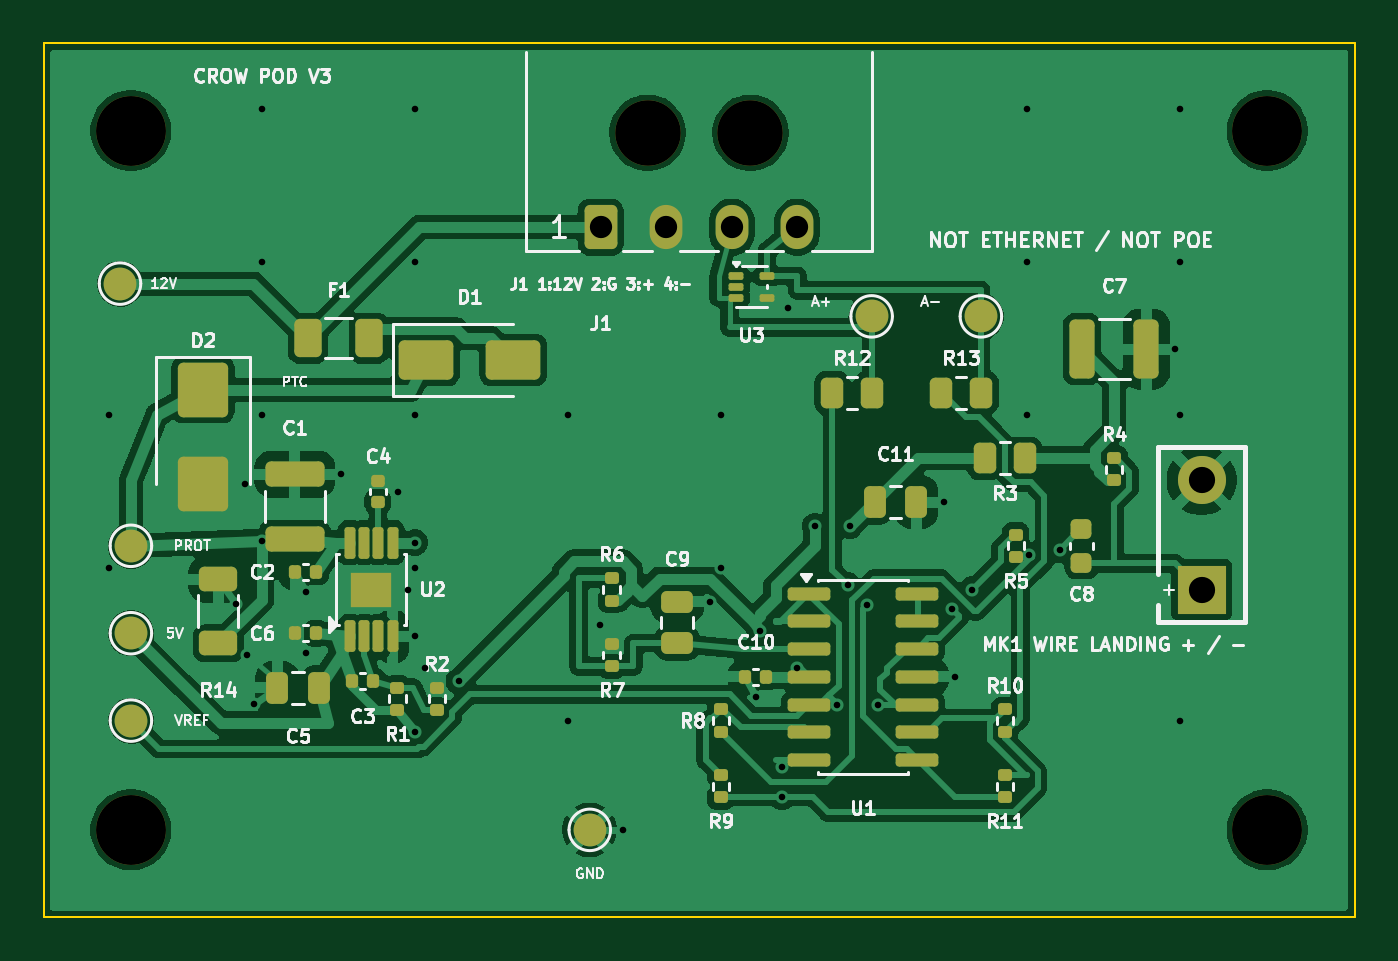
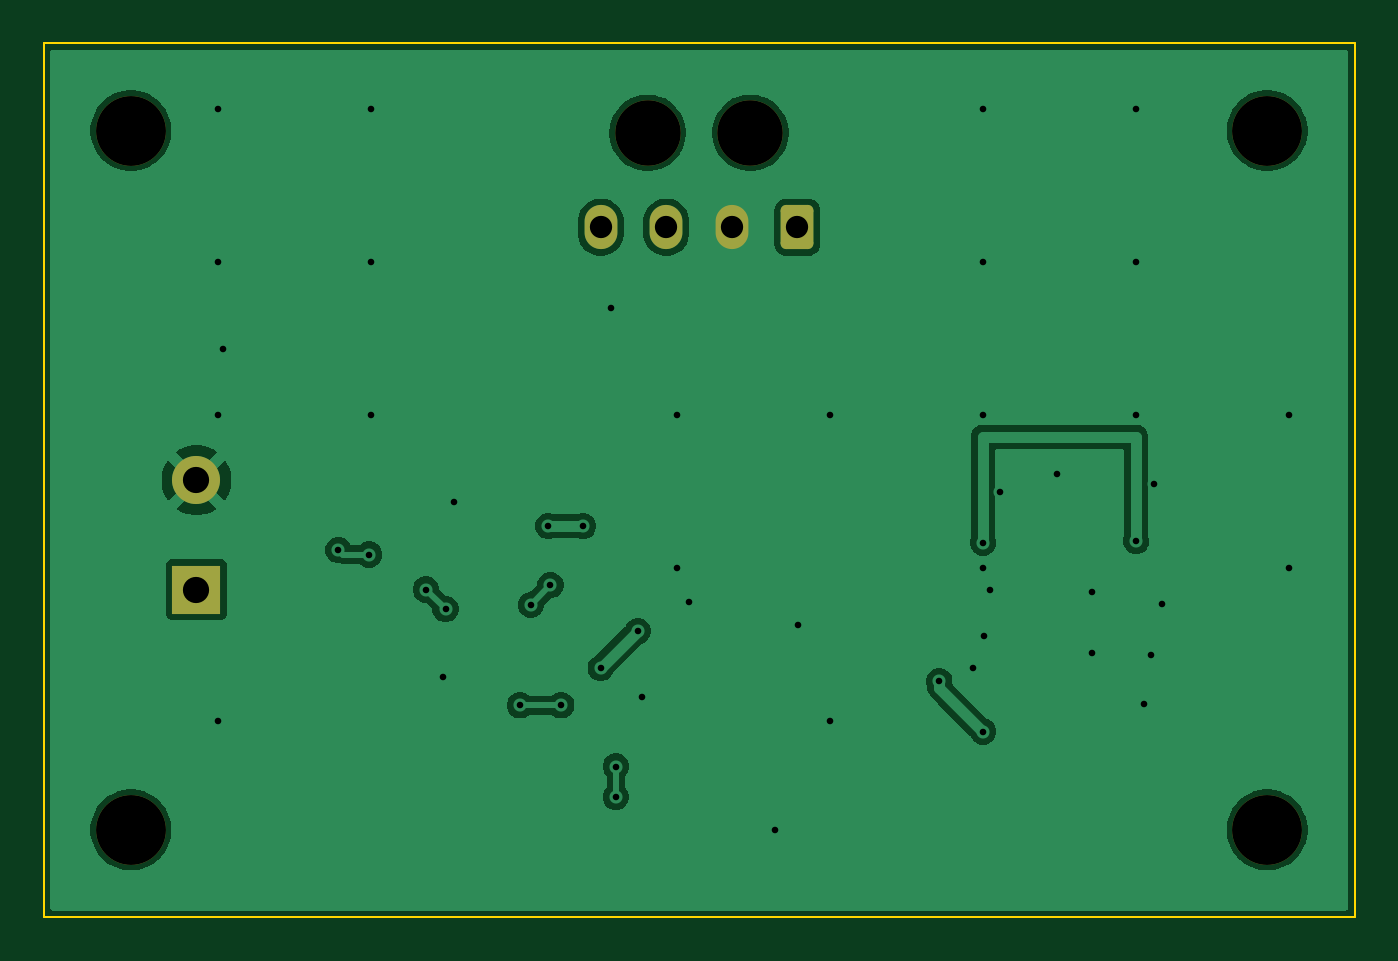
Circuit board: 11 layer files. Board 60.0 x 40.0 mm.
- bottom_copper: crow_mic_pod_v3-B_Cu.gbl (39728 bytes)
- bottom_mask: crow_mic_pod_v3-B_Mask.gbs (2008 bytes)
- paste: crow_mic_pod_v3-B_Paste.gbp (502 bytes)
- bottom_silk: crow_mic_pod_v3-B_Silkscreen.gbo (1706 bytes)
- outline: crow_mic_pod_v3-Edge_Cuts.gm1 (724 bytes)
- top_copper: crow_mic_pod_v3-F_Cu.gtl (113614 bytes)
- top_mask: crow_mic_pod_v3-F_Mask.gts (6969 bytes)
- paste: crow_mic_pod_v3-F_Paste.gtp (5809 bytes)
- top_silk: crow_mic_pod_v3-F_Silkscreen.gto (77760 bytes)
- drill: crow_mic_pod_v3-NPTH.drl (508 bytes)
- drill: crow_mic_pod_v3-PTH.drl (1264 bytes)

=== bottom_copper: crow_mic_pod_v3-B_Cu.gbl (39728 bytes, source omitted) ===
=== bottom_mask: crow_mic_pod_v3-B_Mask.gbs (2008 bytes, source withheld) ===
=== paste: crow_mic_pod_v3-B_Paste.gbp ===
%TF.GenerationSoftware,KiCad,Pcbnew,10.0.4-10.0.4~ubuntu24.04.1*%
%TF.CreationDate,2026-09-03T12:13:21-07:00*%
%TF.ProjectId,crow_mic_pod_v3,63726f77-5f6d-4696-935f-706f645f7633,rev?*%
%TF.SameCoordinates,Original*%
%TF.FileFunction,Paste,Bot*%
%TF.FilePolarity,Positive*%
%FSLAX46Y46*%
G04 Gerber Fmt 4.6, Leading zero omitted, Abs format (unit mm)*
G04 Created by KiCad (PCBNEW 10.0.4-10.0.4~ubuntu24.04.1) date 2026-09-03 12:13:21*
%MOMM*%
%LPD*%
G01*
G04 APERTURE LIST*
G04 APERTURE END LIST*
M02*

=== bottom_silk: crow_mic_pod_v3-B_Silkscreen.gbo (1706 bytes, source withheld) ===
=== outline: crow_mic_pod_v3-Edge_Cuts.gm1 ===
%TF.GenerationSoftware,KiCad,Pcbnew,10.0.4-10.0.4~ubuntu24.04.1*%
%TF.CreationDate,2026-09-03T12:13:21-07:00*%
%TF.ProjectId,crow_mic_pod_v3,63726f77-5f6d-4696-935f-706f645f7633,rev?*%
%TF.SameCoordinates,Original*%
%TF.FileFunction,Profile,NP*%
%FSLAX46Y46*%
G04 Gerber Fmt 4.6, Leading zero omitted, Abs format (unit mm)*
G04 Created by KiCad (PCBNEW 10.0.4-10.0.4~ubuntu24.04.1) date 2026-09-03 12:13:21*
%MOMM*%
%LPD*%
G01*
G04 APERTURE LIST*
%TA.AperFunction,Profile*%
%ADD10C,0.100000*%
%TD*%
G04 APERTURE END LIST*
D10*
X20000000Y-20000000D02*
X20000000Y-60000000D01*
X20000000Y-20000000D02*
X80000000Y-20000000D01*
X20000000Y-60000000D02*
X80000000Y-60000000D01*
X80000000Y-20000000D02*
X80000000Y-60000000D01*
M02*

=== top_copper: crow_mic_pod_v3-F_Cu.gtl (113614 bytes, source omitted) ===
=== top_mask: crow_mic_pod_v3-F_Mask.gts (6969 bytes, source omitted) ===
=== paste: crow_mic_pod_v3-F_Paste.gtp ===
%TF.GenerationSoftware,KiCad,Pcbnew,10.0.4-10.0.4~ubuntu24.04.1*%
%TF.CreationDate,2026-09-03T12:13:21-07:00*%
%TF.ProjectId,crow_mic_pod_v3,63726f77-5f6d-4696-935f-706f645f7633,rev?*%
%TF.SameCoordinates,Original*%
%TF.FileFunction,Paste,Top*%
%TF.FilePolarity,Positive*%
%FSLAX46Y46*%
G04 Gerber Fmt 4.6, Leading zero omitted, Abs format (unit mm)*
G04 Created by KiCad (PCBNEW 10.0.4-10.0.4~ubuntu24.04.1) date 2026-09-03 12:13:21*
%MOMM*%
%LPD*%
G01*
G04 APERTURE LIST*
G04 Aperture macros list*
%AMRoundRect*
0 Rectangle with rounded corners*
0 $1 Rounding radius*
0 $2 $3 $4 $5 $6 $7 $8 $9 X,Y pos of 4 corners*
0 Add a 4 corners polygon primitive as box body*
4,1,4,$2,$3,$4,$5,$6,$7,$8,$9,$2,$3,0*
0 Add four circle primitives for the rounded corners*
1,1,$1+$1,$2,$3*
1,1,$1+$1,$4,$5*
1,1,$1+$1,$6,$7*
1,1,$1+$1,$8,$9*
0 Add four rect primitives between the rounded corners*
20,1,$1+$1,$2,$3,$4,$5,0*
20,1,$1+$1,$4,$5,$6,$7,0*
20,1,$1+$1,$6,$7,$8,$9,0*
20,1,$1+$1,$8,$9,$2,$3,0*%
G04 Aperture macros list end*
%ADD10RoundRect,0.135000X0.185000X-0.135000X0.185000X0.135000X-0.185000X0.135000X-0.185000X-0.135000X0*%
%ADD11RoundRect,0.140000X0.140000X0.170000X-0.140000X0.170000X-0.140000X-0.170000X0.140000X-0.170000X0*%
%ADD12RoundRect,0.140000X0.170000X-0.140000X0.170000X0.140000X-0.170000X0.140000X-0.170000X-0.140000X0*%
%ADD13RoundRect,0.225000X0.250000X-0.225000X0.250000X0.225000X-0.250000X0.225000X-0.250000X-0.225000X0*%
%ADD14RoundRect,0.150000X-0.825000X-0.150000X0.825000X-0.150000X0.825000X0.150000X-0.825000X0.150000X0*%
%ADD15RoundRect,0.250000X0.250000X0.475000X-0.250000X0.475000X-0.250000X-0.475000X0.250000X-0.475000X0*%
%ADD16RoundRect,0.157500X0.222500X-0.157500X0.222500X0.157500X-0.222500X0.157500X-0.222500X-0.157500X0*%
%ADD17RoundRect,0.125000X0.125000X-0.600000X0.125000X0.600000X-0.125000X0.600000X-0.125000X-0.600000X0*%
%ADD18RoundRect,0.250000X-1.000000X-0.650000X1.000000X-0.650000X1.000000X0.650000X-1.000000X0.650000X0*%
%ADD19RoundRect,0.250000X-0.250000X-0.475000X0.250000X-0.475000X0.250000X0.475000X-0.250000X0.475000X0*%
%ADD20RoundRect,0.250000X-0.325000X-1.100000X0.325000X-1.100000X0.325000X1.100000X-0.325000X1.100000X0*%
%ADD21RoundRect,0.250000X-0.262500X-0.450000X0.262500X-0.450000X0.262500X0.450000X-0.262500X0.450000X0*%
%ADD22RoundRect,0.250000X0.475000X-0.250000X0.475000X0.250000X-0.475000X0.250000X-0.475000X-0.250000X0*%
%ADD23RoundRect,0.250000X1.100000X-0.325000X1.100000X0.325000X-1.100000X0.325000X-1.100000X-0.325000X0*%
%ADD24RoundRect,0.250000X-0.900000X1.000000X-0.900000X-1.000000X0.900000X-1.000000X0.900000X1.000000X0*%
%ADD25RoundRect,0.087500X-0.250000X-0.087500X0.250000X-0.087500X0.250000X0.087500X-0.250000X0.087500X0*%
%ADD26RoundRect,0.250000X-0.375000X-0.625000X0.375000X-0.625000X0.375000X0.625000X-0.375000X0.625000X0*%
%ADD27RoundRect,0.140000X-0.140000X-0.170000X0.140000X-0.170000X0.140000X0.170000X-0.140000X0.170000X0*%
%ADD28RoundRect,0.250000X0.625000X-0.312500X0.625000X0.312500X-0.625000X0.312500X-0.625000X-0.312500X0*%
G04 APERTURE END LIST*
D10*
%TO.C,R7*%
X46000000Y-48510000D03*
X46000000Y-47490000D03*
%TD*%
D11*
%TO.C,C2*%
X32480000Y-44200000D03*
X31520000Y-44200000D03*
%TD*%
D10*
%TO.C,R5*%
X64500000Y-43510000D03*
X64500000Y-42490000D03*
%TD*%
D12*
%TO.C,C4*%
X35300000Y-40980000D03*
X35300000Y-40020000D03*
%TD*%
D10*
%TO.C,R6*%
X46000000Y-45510000D03*
X46000000Y-44490000D03*
%TD*%
D13*
%TO.C,C8*%
X67500000Y-43775000D03*
X67500000Y-42225000D03*
%TD*%
D14*
%TO.C,U1*%
X55025000Y-45190000D03*
X55025000Y-46460000D03*
X55025000Y-47730000D03*
X55025000Y-49000000D03*
X55025000Y-50270000D03*
X55025000Y-51540000D03*
X55025000Y-52810000D03*
X59975000Y-52810000D03*
X59975000Y-51540000D03*
X59975000Y-50270000D03*
X59975000Y-49000000D03*
X59975000Y-47730000D03*
X59975000Y-46460000D03*
X59975000Y-45190000D03*
%TD*%
D15*
%TO.C,C5*%
X32600000Y-49500000D03*
X30700000Y-49500000D03*
%TD*%
D16*
%TO.C,U2*%
X34530000Y-45390000D03*
X35470000Y-45390000D03*
X34530000Y-44610000D03*
X35470000Y-44610000D03*
D17*
X34025000Y-47150000D03*
X34675000Y-47150000D03*
X35325000Y-47150000D03*
X35975000Y-47150000D03*
X35975000Y-42850000D03*
X35325000Y-42850000D03*
X34675000Y-42850000D03*
X34025000Y-42850000D03*
%TD*%
D18*
%TO.C,D1*%
X37500000Y-34500000D03*
X41500000Y-34500000D03*
%TD*%
D19*
%TO.C,C11*%
X58050000Y-41000000D03*
X59950000Y-41000000D03*
%TD*%
D20*
%TO.C,C7*%
X67525000Y-34000000D03*
X70475000Y-34000000D03*
%TD*%
D21*
%TO.C,R12*%
X56087500Y-36000000D03*
X57912500Y-36000000D03*
%TD*%
D10*
%TO.C,R8*%
X51000000Y-51510000D03*
X51000000Y-50490000D03*
%TD*%
%TO.C,R9*%
X51000000Y-54510000D03*
X51000000Y-53490000D03*
%TD*%
%TO.C,R1*%
X36200000Y-50510000D03*
X36200000Y-49490000D03*
%TD*%
D21*
%TO.C,R13*%
X61087500Y-36000000D03*
X62912500Y-36000000D03*
%TD*%
D22*
%TO.C,C9*%
X49000000Y-47450000D03*
X49000000Y-45550000D03*
%TD*%
D23*
%TO.C,C1*%
X31500000Y-42675000D03*
X31500000Y-39725000D03*
%TD*%
D11*
%TO.C,C6*%
X32480000Y-47000000D03*
X31520000Y-47000000D03*
%TD*%
D24*
%TO.C,D2*%
X27300000Y-35850000D03*
X27300000Y-40150000D03*
%TD*%
D21*
%TO.C,R3*%
X63087500Y-39000000D03*
X64912500Y-39000000D03*
%TD*%
D10*
%TO.C,R2*%
X38000000Y-50510000D03*
X38000000Y-49490000D03*
%TD*%
%TO.C,R11*%
X64000000Y-54510000D03*
X64000000Y-53490000D03*
%TD*%
D25*
%TO.C,U3*%
X51687500Y-30650000D03*
X51687500Y-31150000D03*
X51687500Y-31650000D03*
X53112500Y-31650000D03*
X53112500Y-30650000D03*
%TD*%
D10*
%TO.C,R10*%
X64000000Y-51510000D03*
X64000000Y-50490000D03*
%TD*%
D26*
%TO.C,F1*%
X32100000Y-33500000D03*
X34900000Y-33500000D03*
%TD*%
D10*
%TO.C,R4*%
X69000000Y-40010000D03*
X69000000Y-38990000D03*
%TD*%
D27*
%TO.C,C3*%
X34120000Y-49200000D03*
X35080000Y-49200000D03*
%TD*%
D28*
%TO.C,R14*%
X28000000Y-47462500D03*
X28000000Y-44537500D03*
%TD*%
D11*
%TO.C,C10*%
X53080000Y-49000000D03*
X52120000Y-49000000D03*
%TD*%
M02*

=== top_silk: crow_mic_pod_v3-F_Silkscreen.gto (77760 bytes, source omitted) ===
=== drill: crow_mic_pod_v3-NPTH.drl ===
M48
; DRILL file KiCad 10.0.4-10.0.4~ubuntu24.04.1 date 2026-09-03T12:13:21
; FORMAT={-:-/ absolute / metric / decimal}
; #@! TF.CreationDate,2026-09-03T12:13:21-07:00
; #@! TF.GenerationSoftware,Kicad,Pcbnew,10.0.4-10.0.4~ubuntu24.04.1
; #@! TF.FileFunction,NonPlated,1,2,NPTH
FMAT,2
METRIC
; #@! TA.AperFunction,NonPlated,NPTH,ComponentDrill
T1C3.000
; #@! TA.AperFunction,NonPlated,NPTH,ComponentDrill
T2C3.200
%
G90
G05
T1
X47.65Y-24.1
X52.35Y-24.1
T2
X24.0Y-24.0
X24.0Y-56.0
X76.0Y-24.0
X76.0Y-56.0
M30

=== drill: crow_mic_pod_v3-PTH.drl ===
M48
; DRILL file KiCad 10.0.4-10.0.4~ubuntu24.04.1 date 2026-09-03T12:13:21
; FORMAT={-:-/ absolute / metric / decimal}
; #@! TF.CreationDate,2026-09-03T12:13:21-07:00
; #@! TF.GenerationSoftware,Kicad,Pcbnew,10.0.4-10.0.4~ubuntu24.04.1
; #@! TF.FileFunction,Plated,1,2,PTH
FMAT,2
METRIC
; #@! TA.AperFunction,Plated,PTH,ViaDrill
T1C0.300
; #@! TA.AperFunction,Plated,PTH,ComponentDrill
T2C1.020
; #@! TA.AperFunction,Plated,PTH,ComponentDrill
T3C1.200
%
G90
G05
T1
X23.0Y-37.0
X23.0Y-44.0
X28.81Y-45.67
X29.2Y-40.15
X29.31Y-48.0
X29.62Y-50.24
X30.0Y-23.0
X30.0Y-30.0
X30.0Y-37.0
X30.0Y-42.783
X32.03Y-45.12
X32.03Y-47.92
X33.6Y-39.73
X36.22Y-40.54
X36.7Y-45.0
X36.98Y-47.15
X37.0Y-23.0
X37.0Y-30.0
X37.0Y-37.0
X37.0Y-42.85
X37.0Y-44.0
X37.0Y-51.5
X37.46Y-48.61
X39.0Y-49.2
X44.0Y-37.0
X44.0Y-51.0
X45.46Y-46.61
X46.5Y-56.0
X50.48Y-45.55
X51.0Y-37.0
X51.0Y-44.0
X52.63Y-49.92
X52.8Y-46.9
X53.8Y-53.1
X53.8Y-54.5
X54.05Y-32.11
X54.5Y-48.6
X55.3Y-42.1
X56.3Y-50.3
X56.8Y-44.8
X56.9Y-42.1
X57.7Y-45.7
X58.2Y-50.3
X61.2Y-41.0
X61.6Y-45.9
X61.7Y-49.0
X62.5Y-45.0
X65.0Y-23.0
X65.0Y-30.0
X65.0Y-37.0
X65.1Y-43.4
X66.5Y-43.2
X71.8Y-34.0
X72.0Y-23.0
X72.0Y-30.0
X72.0Y-37.0
X72.0Y-51.0
T2
X45.5Y-28.42
X48.5Y-28.42
X51.5Y-28.42
X54.5Y-28.42
T3
X73.0Y-40.0
X73.0Y-45.0
M30
